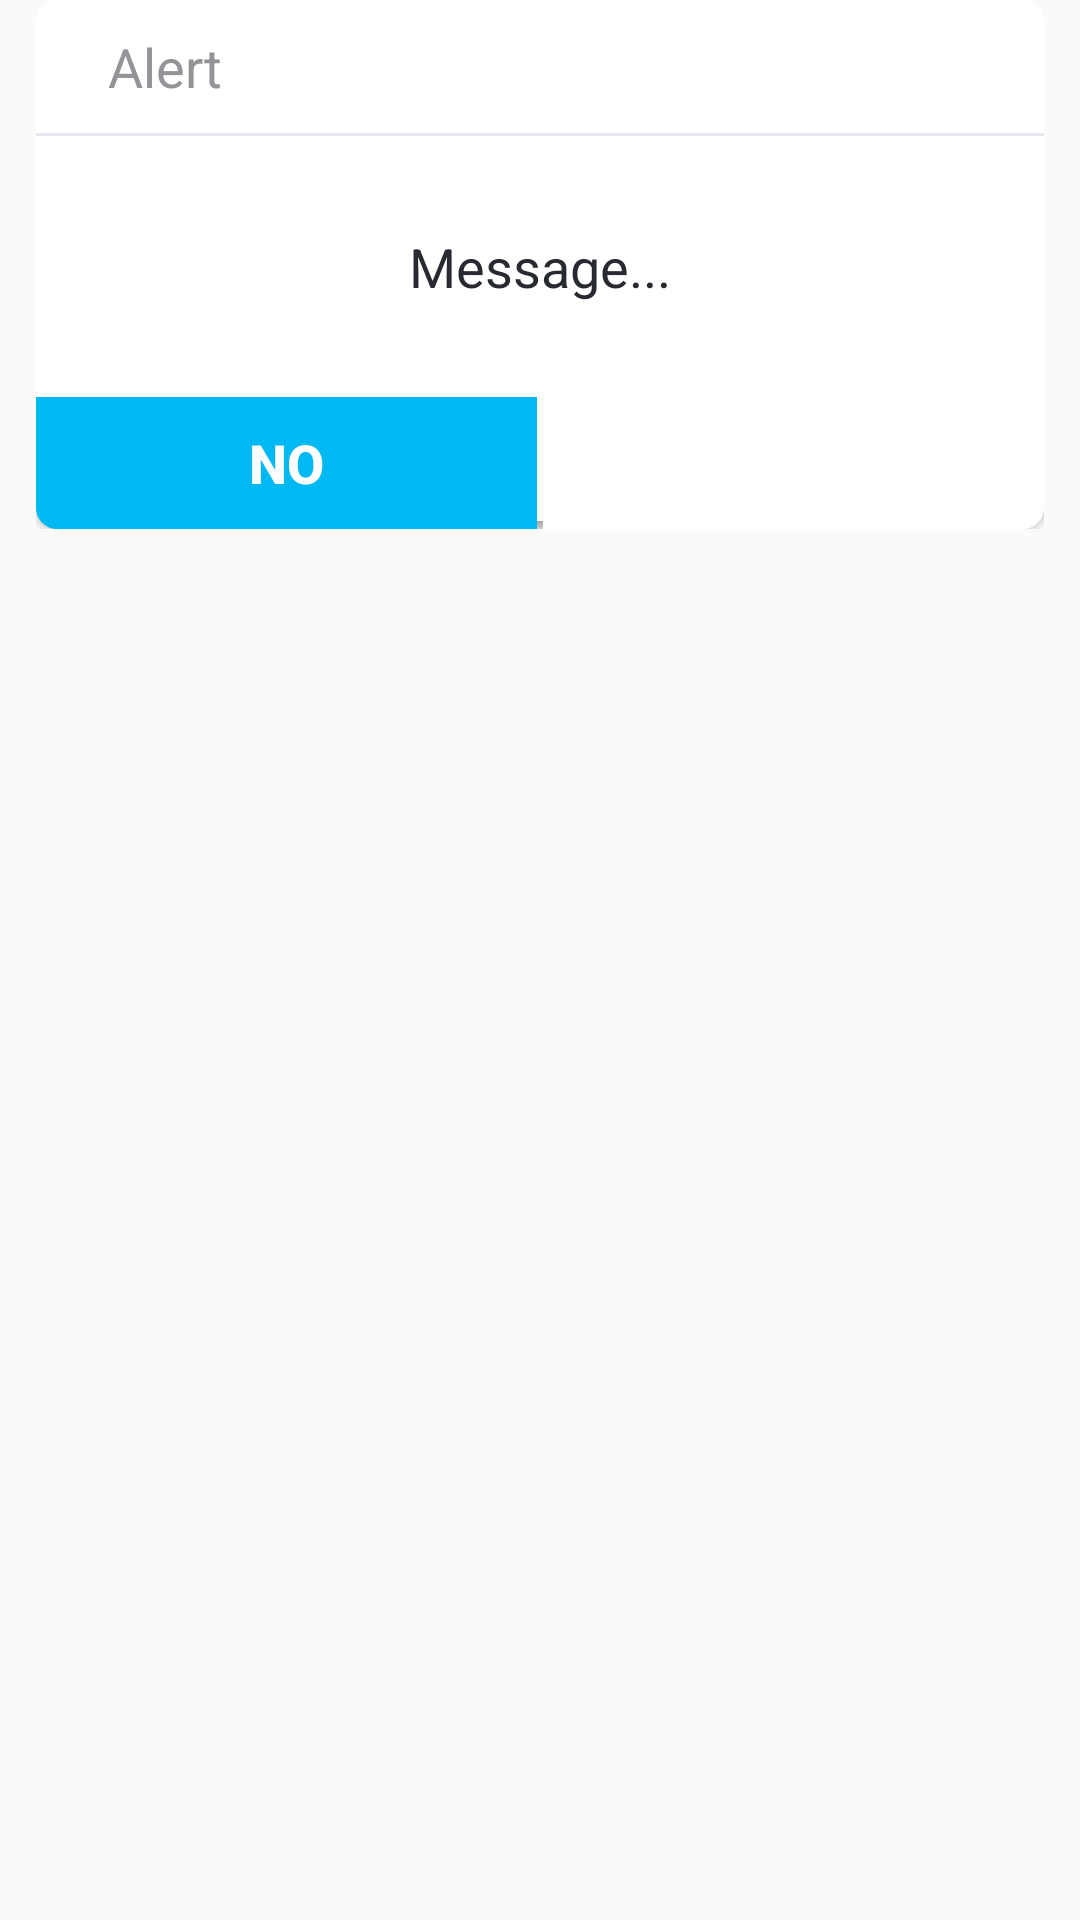

This screen was rendered from an Android layout file. Write that file and the resources it references.
<!-- AndroidManifest.xml: application theme AppTheme -->
<!-- res/layout/dialog_alert_default.xml -->
<?xml version="1.0" encoding="utf-8"?>
<LinearLayout
    android:orientation="vertical"
    android:paddingLeft="12.0dip"
    android:paddingRight="12.0dip"
    android:paddingBottom="50.0dip"
    android:layout_width="fill_parent"
    android:layout_height="fill_parent"
  xmlns:android="http://schemas.android.com/apk/res/android">
    <LinearLayout
        android:orientation="vertical"
        android:background="@drawable/bg_alert_dialog_top"
        android:layout_width="fill_parent"
        android:layout_height="wrap_content">
        <TextView
            android:textSize="18.0sp"
            android:textColor="@color/font_dialog_alert_title"
            android:id="@+id/tv_title"
            android:paddingLeft="24.0dip"
            android:paddingTop="10.0dip"
            android:paddingRight="24.0dip"
            android:paddingBottom="10.0dip"
            android:layout_width="fill_parent"
            android:layout_height="wrap_content"
            android:minHeight="37.0dip"
            android:text="Alert" />
        <View
            android:id="@+id/stroke_title_bottom"
            android:background="@color/stroke_dialog_divid"
            android:layout_width="fill_parent"
            android:layout_height="1.0dip" />
        <TextView
            android:textSize="18.0sp"
            android:textColor="@color/font_dialog_alert_message"
            android:gravity="center"
            android:id="@+id/tv_message"
            android:paddingLeft="24.0dip"
            android:paddingTop="20.0dip"
            android:paddingRight="24.0dip"
            android:paddingBottom="20.0dip"
            android:layout_width="fill_parent"
            android:layout_height="wrap_content"
            android:minHeight="87.0dip"
            android:text="Message..." />
    </LinearLayout>
    <LinearLayout android:orientation="horizontal"
        android:layout_width="fill_parent"
        android:layout_height="wrap_content">
        <Button
            android:textSize="18.0sp"
            android:textStyle="bold"
            android:textColor="@color/pic_joke_white"
            android:id="@+id/button_negative"
            android:background="@drawable/bg_alert_dialog_button_left" android:layout_width="0.0dip" android:layout_height="wrap_content" android:minHeight="44.0dip" android:text="NO" android:layout_weight="1.0" />
        <View
            android:background="@color/pic_joke_white"
            android:layout_width="2.0dip"
            android:layout_height="fill_parent"
            android:minHeight="44.0dip" />
        <Button
            android:textSize="18.0sp"
            android:textStyle="bold"
            android:textColor="@color/pic_joke_white"
            android:id="@+id/button_positive"
            android:background="@drawable/bg_alert_dialog_button_right" android:layout_width="0.0dip" android:layout_height="wrap_content" android:minHeight="44.0dip" android:text="YES" android:layout_weight="1.0" />
    </LinearLayout>
</LinearLayout>
<!-- resources referenced by this layout -->
<resources>
  <color name="font_dialog_alert_message">#ff282a31</color>
  <color name="font_dialog_alert_title">#ff939498</color>
  <color name="pic_joke_white">#FFFFFF</color>
  <color name="stroke_dialog_divid">#ffe6e9f1</color>
  <!-- drawable bg_alert_dialog_button_left (drawable) -->
  <?xml version="1.0" encoding="utf-8"?>
  <selector
    xmlns:android="http://schemas.android.com/apk/res/android">
      <item android:state_pressed="true">
          <layer-list>
              <item android:top="-10.0dip" android:right="-10.0dip">
                  <shape android:shape="rectangle">
                      <solid android:color="@color/pic_joke_accent" />
                      <corners android:radius="7.0dip" />
                  </shape>
              </item>
          </layer-list>
      </item>
      <item>
          <layer-list>
              <item android:top="-10.0dip" android:right="-10.0dip">
                  <shape android:shape="rectangle">
                      <solid android:color="@color/pic_joke_accent" />
                      <corners android:radius="7.0dip" />
                  </shape>
              </item>
          </layer-list>
      </item>
  </selector>
  <!-- drawable bg_alert_dialog_button_right (drawable) -->
  <?xml version="1.0" encoding="utf-8"?>
  <selector
    xmlns:android="http://schemas.android.com/apk/res/android">
      <item android:state_pressed="true">
          <layer-list>
              <item android:left="-10.0dip" android:top="-10.0dip">
                  <shape android:shape="rectangle">
                      <solid android:color="@color/pic_joke_white" />
                      <corners android:radius="7.0dip" />
                  </shape>
              </item>
          </layer-list>
      </item>
      <item>
          <layer-list>
              <item android:left="-10.0dip" android:top="-10.0dip">
                  <shape android:shape="rectangle">
                      <solid android:color="@color/pic_joke_white" />
                      <corners android:radius="7.0dip" />
                  </shape>
              </item>
          </layer-list>
      </item>
  </selector>
  <!-- drawable bg_alert_dialog_top (drawable) -->
  <?xml version="1.0" encoding="utf-8"?>
  <layer-list
    xmlns:android="http://schemas.android.com/apk/res/android">
      <item android:bottom="-7.0dip">
          <shape android:shape="rectangle">
              <solid android:color="@color/pic_joke_white" />
              <corners android:radius="7.0dip" />
          </shape>
      </item>
  </layer-list>
  <style name="AppTheme" parent="Theme.AppCompat.Light.NoActionBar">
          
          <item name="colorPrimary">@color/colorPrimary</item>
          <item name="colorPrimaryDark">@color/colorPrimaryDark</item>
          <item name="colorAccent">@color/colorAccent</item>
      </style>
  <color name="pic_joke_accent">#00b9f2</color>
  <color name="colorPrimary">#01e0f5</color>
  <color name="colorPrimaryDark">#01e0f5</color>
  <color name="colorAccent">#01e0f5</color>
</resources>
